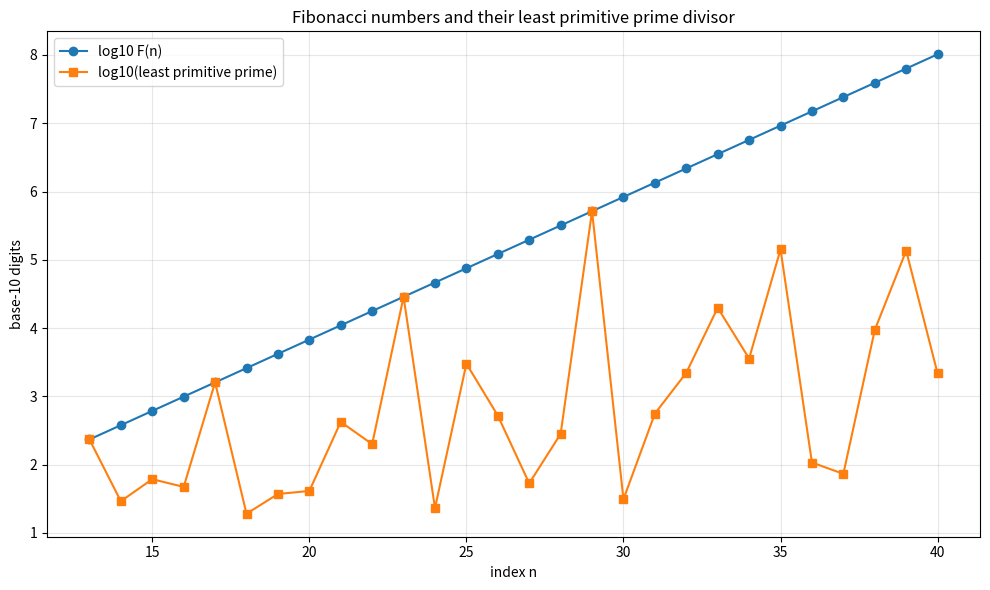

Python code for this plot:
import matplotlib.pyplot as plt
from math import gcd, log10
from typing import Dict, List, Tuple


def fib(n: int) -> int:
    def _fd(k: int) -> Tuple[int, int]:
        if k == 0:
            return (0, 1)
        a, b = _fd(k >> 1)
        c = a * (2 * b - a)
        d = a * a + b * b
        return (d, c + d) if k & 1 else (c, d)
    return _fd(n)[0]


def factorize(m: int) -> Dict[int, int]:
    f: Dict[int, int] = {}
    d = 2
    while d * d <= m:
        while m % d == 0:
            f[d] = f.get(d, 0) + 1
            m //= d
        d += 1 if d == 2 else 2
    if m > 1:
        f[m] = f.get(m, 0) + 1
    return f


def least_primitive_divisor(n: int) -> int:
    earlier = set()
    for k in range(1, n):
        earlier |= set(factorize(fib(k)))
    prims = [p for p in factorize(fib(n)) if p not in earlier]
    return min(prims) if prims else 0


if __name__ == "__main__":
    ns = list(range(13, 41))
    sizes = [log10(fib(n)) for n in ns]
    least = [log10(least_primitive_divisor(n)) for n in ns]
    plt.figure(figsize=(10, 6))
    plt.plot(ns, sizes, "o-", label="log10 F(n)")
    plt.plot(ns, least, "s-", label="log10(least primitive prime)")
    plt.xlabel("index n")
    plt.ylabel("base-10 digits")
    plt.title("Fibonacci numbers and their least primitive prime divisor")
    plt.legend()
    plt.grid(True, alpha=0.3)
    plt.tight_layout()
    plt.savefig("fib_primitive_divisors.png", dpi=150)
    print("saved fib_primitive_divisors.png")
